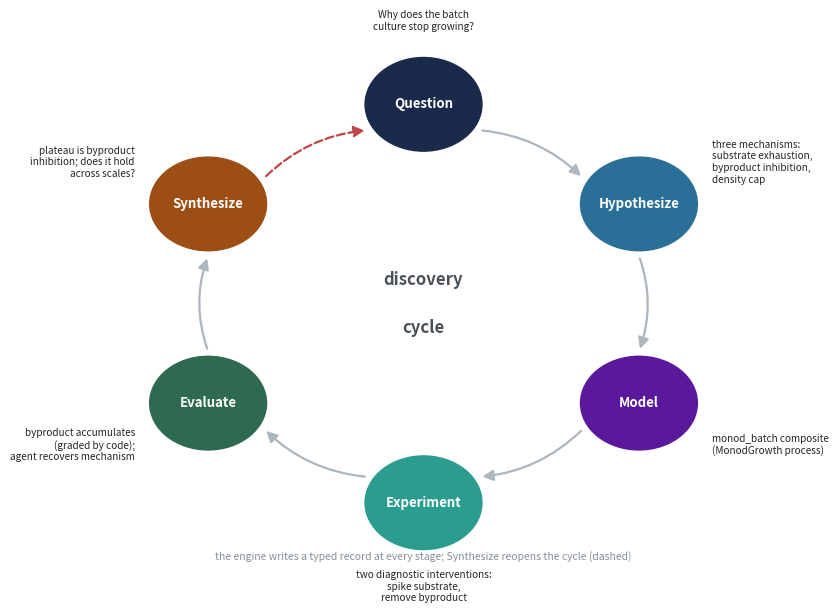

Write Python code to recreate this figure.
#!/usr/bin/env python
"""Render the discovery-cycle visual grammar on a real investigation.

The six scientific stages --- Question, Hypothesize, Model, Experiment, Evaluate, Synthesize --- are
the interpretive structure of the paper, distinct from the engine's execution phases A--F, its four
controller responsibilities, and the emit--fill--apply boundary. This draws the cycle as a ring and
annotates each stage with what the growth-limitation investigation actually does there and the engine
record it writes, so the investigation --- not a single simulation --- is the visible unit of progress.
The arrow from Synthesize back to Question shows the cycle reopening with a new question.
"""
from __future__ import annotations

import argparse
from pathlib import Path

PAPER = Path.home() / "Desktop" / "PLOS_Discovery_Engine" / "versions" / "v1" / "figures"

STAGES = [
    ("Question", "Why does the batch\nculture stop growing?", "opens a frontier item"),
    ("Hypothesize", "three mechanisms:\nsubstrate exhaustion,\nbyproduct inhibition,\ndensity cap", "typed hypotheses\n+ predictions"),
    ("Model", "monod_batch composite\n(MonodGrowth process)", "content-addressed\nmodel version"),
    ("Experiment", "two diagnostic interventions:\nspike substrate,\nremove byproduct", "sanctioned runs,\nregistered"),
    ("Evaluate", "byproduct accumulates\n(graded by code);\nagent recovers mechanism", "verdict earned\nfrom the run"),
    ("Synthesize", "plateau is byproduct\ninhibition; does it hold\nacross scales?", "finding + a new\nquestion"),
]


def main() -> int:
    ap = argparse.ArgumentParser(description=__doc__)
    ap.add_argument("--out", default=str(PAPER / "fig_discovery_cycle.pdf"))
    a = ap.parse_args()
    import matplotlib
    matplotlib.use("Agg")
    import matplotlib.pyplot as plt
    import numpy as np
    from matplotlib.patches import FancyArrowPatch, FancyBboxPatch

    n = len(STAGES)
    fig, ax = plt.subplots(figsize=(8.6, 6.2))
    ax.set_xlim(-1.45, 1.45); ax.set_ylim(-1.35, 1.35); ax.axis("off")
    R = 1.0
    ang = [np.pi / 2 - 2 * np.pi * i / n for i in range(n)]  # clockwise from top
    pos = [(R * np.cos(t), R * np.sin(t)) for t in ang]
    cyc = ["#1b2a4a", "#2a6f97", "#5a189a", "#2a9d8f", "#2d6a4f", "#9d4e15"]

    # arrows between consecutive stages (the cycle)
    for i in range(n):
        x0, y0 = pos[i]; x1, y1 = pos[(i + 1) % n]
        dx, dy = x1 - x0, y1 - y0
        L = np.hypot(dx, dy); ux, uy = dx / L, dy / L
        closing = (i == n - 1)
        a_patch = FancyArrowPatch((x0 + 0.26 * ux, y0 + 0.26 * uy), (x1 - 0.26 * ux, y1 - 0.26 * uy),
                                  connectionstyle="arc3,rad=-0.18", arrowstyle="-|>", mutation_scale=16,
                                  lw=1.6, color="#bc4749" if closing else "#adb5bd",
                                  linestyle="--" if closing else "-", zorder=1)
        ax.add_patch(a_patch)

    for (name, content, record), (x, y), c in zip(STAGES, pos, cyc):
        ax.add_patch(plt.Circle((x, y), 0.235, color=c, zorder=3))
        ax.text(x, y, name, ha="center", va="center", color="white", fontsize=9.5,
                fontweight="bold", zorder=4)
        # content box, pushed radially outward
        rx, ry = x * 1.0, y * 1.0
        ox, oy = x / max(abs(x), abs(y), 0.4), y / max(abs(x), abs(y), 0.4)
        tx, ty = x + 0.34 * np.sign(x if abs(x) > 0.2 else 1), y + 0.34 * np.sign(y if abs(y) > 0.2 else 1)
        ha = "left" if x > 0.2 else ("right" if x < -0.2 else "center")
        ax.text(x * 1.34, y * 1.42, content, ha=ha if abs(x) > 0.2 else "center",
                va="center", fontsize=7.2, color="#212529", zorder=4)
        ax.text(x * 1.34, y * 1.42, "", zorder=4)

    ax.text(0, 0.12, "discovery", ha="center", va="center", fontsize=12, color="#495057", fontweight="bold")
    ax.text(0, -0.12, "cycle", ha="center", va="center", fontsize=12, color="#495057", fontweight="bold")
    ax.text(0, -1.27, "the engine writes a typed record at every stage; Synthesize reopens the cycle (dashed)",
            ha="center", va="center", fontsize=7.5, color="#868e96", style="italic")
    fig.tight_layout()
    out = Path(a.out); out.parent.mkdir(parents=True, exist_ok=True)
    fig.savefig(out, bbox_inches="tight"); fig.savefig(out.with_suffix(".png"), dpi=130, bbox_inches="tight")
    print(f"saved {out.name}")
    return 0


if __name__ == "__main__":
    raise SystemExit(main())
